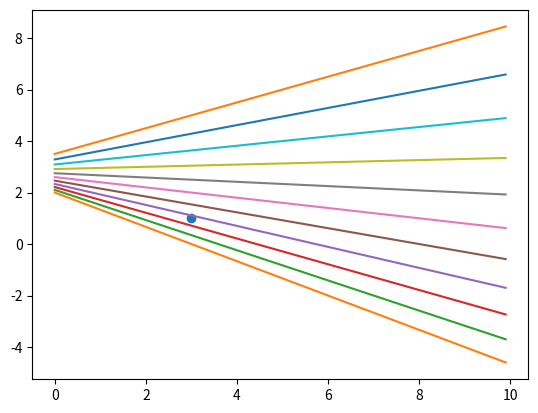

Python code for this plot:
#!/usr/bin/env python3
# -*- coding: utf-8 -*-
"""
Created on Fri Nov 22 11:59:54 2019

@author: ferrarostefano
"""

import numpy as np
import matplotlib.pyplot as plt

def f(x1,w1,w2,b): 
    return(-w1/w2*x1-b/w2)
    
def CoeffAdd(w1,w2,b,LR):
    w1 = w1 - LR*P[0]
    w2 = w2 - LR*P[1]
    b = b - LR
    return(w1,w2,b)


LR = 0.1    

w1 = 2
w2 = 3
b = -6

P = [3,1]

x1 = np.arange(0.0, 10.0, 0.1)

plt.figure()
plt.plot(P[0],P[1], 'o')

for i in range(11):
    try:
        plt.plot(x1, f(x1,w1,w2,b))
        w1,w2,b = CoeffAdd(w1,w2,b,LR)
    except:
        w1,w2,b = CoeffAdd(w1,w2,b,LR)
        pass